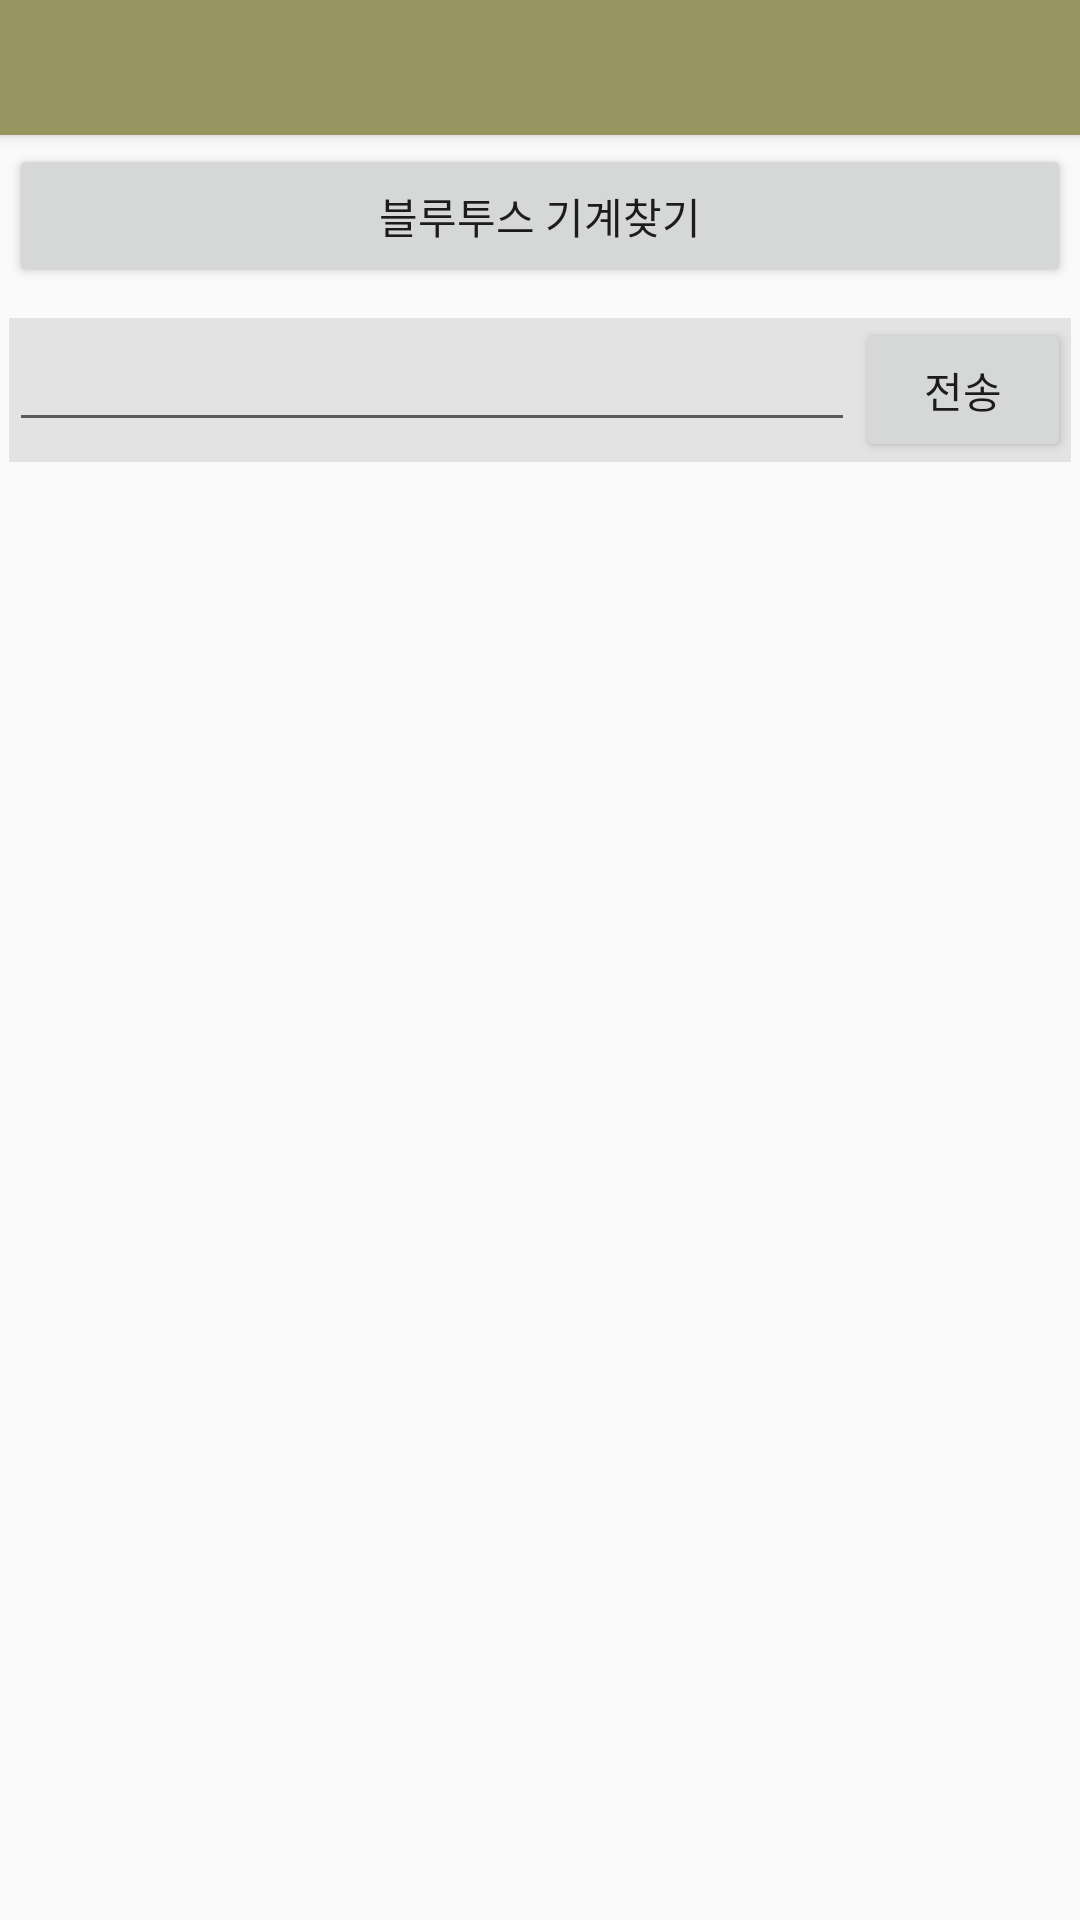

Layout XML and referenced resources for this Android screen:
<!-- AndroidManifest.xml: application theme AppTheme -->
<!-- res/layout/activity_main.xml -->
<LinearLayout
    xmlns:android="http://schemas.android.com/apk/res/android"
    xmlns:tools="http://schemas.android.com/tools"
    android:layout_width="match_parent"
    android:layout_height="match_parent"
    android:orientation="vertical"
    tools:context=".MainActivity">

    <include android:id="@+id/toolbar" layout="@layout/toolbar"/>

    <LinearLayout
        android:layout_width="match_parent"
        android:layout_height="match_parent"
        android:padding="3dp"
        android:orientation="vertical">

        <Button
            android:id="@+id/btnFindDevice"
            android:text="@string/findDevice"
            android:layout_width="match_parent"
            android:layout_height="wrap_content" />

        <LinearLayout
            android:layout_width="match_parent"
            android:layout_height="wrap_content"
            android:background="#E3E3E3"
            android:layout_marginTop="10dp"
            android:orientation="horizontal">

            <EditText
                android:layout_width="282dp"
                android:layout_height="wrap_content"
                android:id="@+id/message"
                android:layout_gravity="center_horizontal" />

            <Button
                android:id="@+id/btnSend"
                android:layout_width="match_parent"
                android:layout_height="wrap_content"
                android:text="@string/send" />

        </LinearLayout>


    </LinearLayout>

</LinearLayout>
<!-- res/layout/toolbar.xml (included above) -->
<?xml version="1.0" encoding="utf-8"?>
<android.support.v7.widget.Toolbar
    xmlns:android="http://schemas.android.com/apk/res/android"
    xmlns:app = "http://schemas.android.com/apk/res-aut"
    android:id="@+id/toolbar"
    android:layout_width="match_parent"
    android:layout_height="45dp"
    android:background="@color/primary"
    android:elevation="3dp"
    app:elevation="3dp"
    android:minHeight="45dp"
    android:theme="@style/Theme.AppCompat">

</android.support.v7.widget.Toolbar>
<!-- resources referenced by this layout -->
<resources>
  <color name="primary">#979560</color>
  <string name="findDevice">블루투스 기계찾기</string>
  <string name="send">전송</string>
  <style name="AppTheme" parent="AppTheme.Light" />
  <style name="AppTheme.Light" parent="Theme.AppCompat.Light">
          <item name="windowActionModeOverlay">true</item>
          <item name="windowActionBarOverlay">true</item>
  
          <item name="colorPrimary">@color/primary</item>
          <item name="colorPrimaryDark">@color/dark_primary</item>
          <item name="colorAccent">@color/dark_primary</item>
  
          <item name="windowNoTitle">true</item>
          <item name="windowActionBar">false</item>
  
          <item name="actionModeBackground">@color/dark_primary</item>
      </style>
  <color name="dark_primary">#72704f</color>
</resources>
